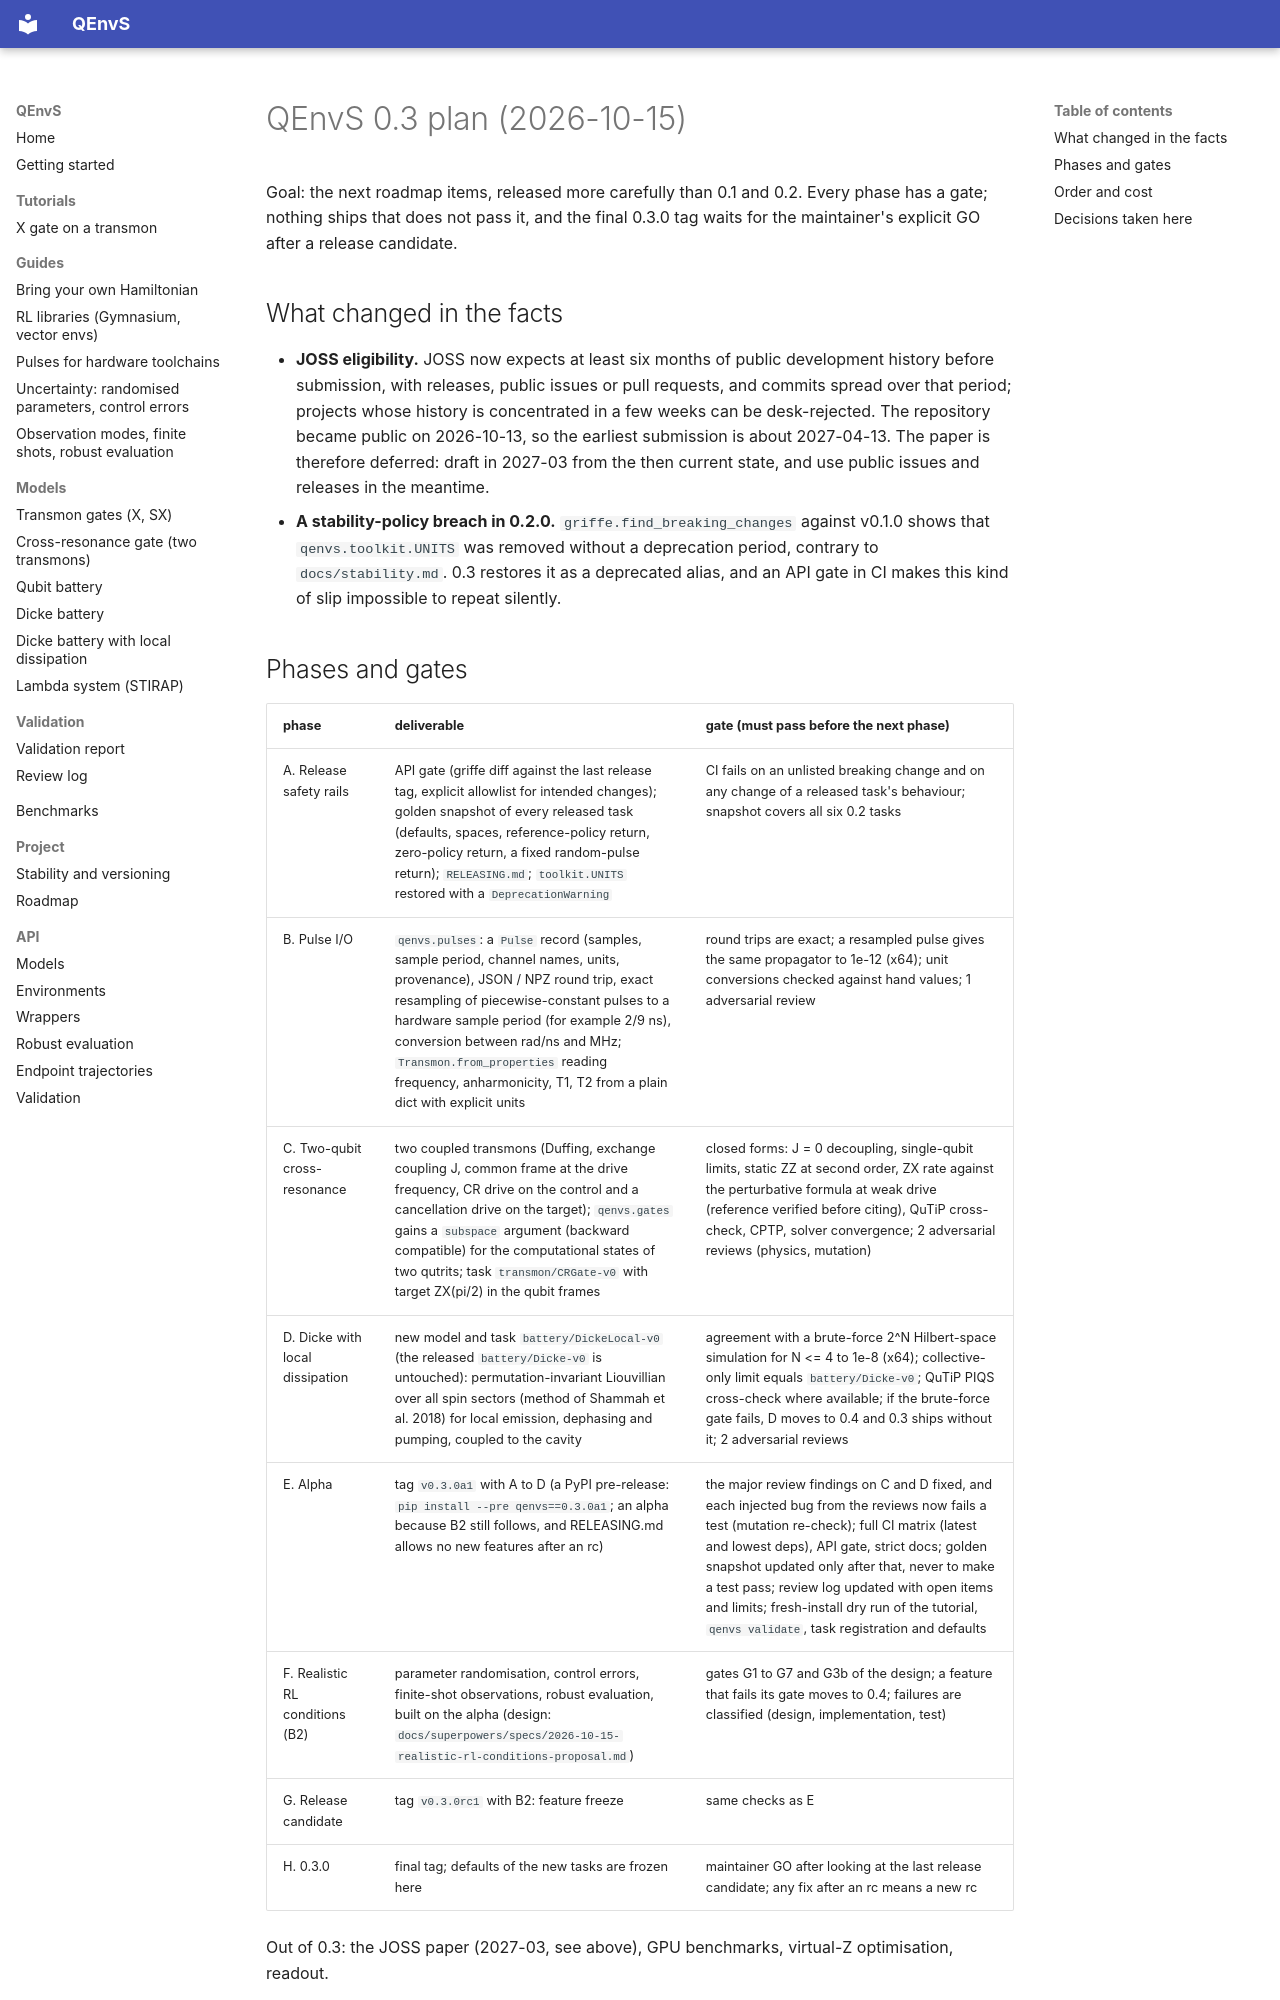

repository: beomdo-park/QEnvS · page: superpowers/plans/2026-10-15-v0.3-plan/index.html · generator: mkdocs

# QEnvS 0.3 plan (2026-10-15)

Goal: the next roadmap items, released more carefully than 0.1 and 0.2. Every phase has a
gate; nothing ships that does not pass it, and the final 0.3.0 tag waits for the
maintainer's explicit GO after a release candidate.

## What changed in the facts

* **JOSS eligibility.** JOSS now expects at least six months of public development
  history before submission, with releases, public issues or pull requests, and commits
  spread over that period; projects whose history is concentrated in a few weeks can be
  desk-rejected. The repository became public on 2026-10-13, so the earliest submission
  is about 2027-04-13. The paper is therefore deferred: draft in 2027-03 from the then
  current state, and use public issues and releases in the meantime.
* **A stability-policy breach in 0.2.0.** `griffe.find_breaking_changes` against v0.1.0
  shows that `qenvs.toolkit.UNITS` was removed without a deprecation period, contrary to
  `docs/stability.md`. 0.3 restores it as a deprecated alias, and an API gate in CI makes
  this kind of slip impossible to repeat silently.
